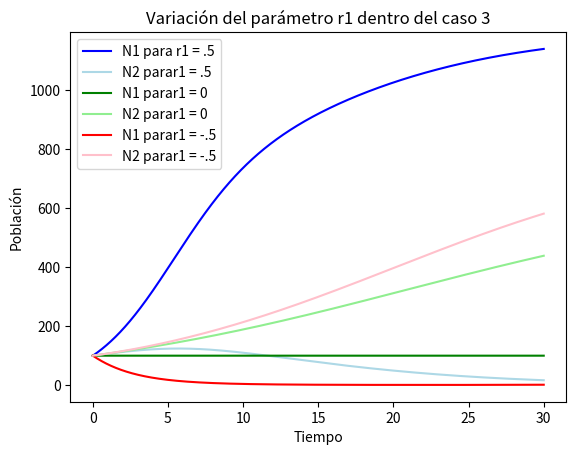
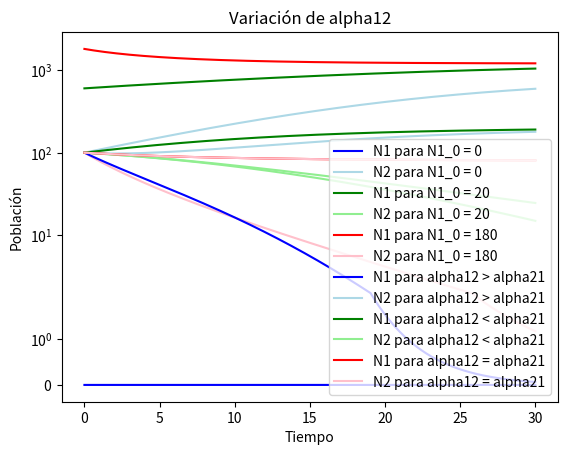

Write Python code to recreate these figures, in order.
import numpy as np
import matplotlib.pyplot as plt

def dN1dt(N1, N2, r1, K1, alpha12):
    return (r1 * N1 * (K1 - N1 - alpha12 * N2)) / K1

def dN2dt(N1, N2, r2, K2, alpha21):
    return (r2 * N2 * (K2 - N2 - alpha21 * N1)) / K2

def rk4_for_ode_system(h:float, odes:list, initial_conditions:list, t0:float, tmax:float):
    """
    Parameters:
    h: float
        Step size
    odes: list of functions
        List of functions that represent the system of ODEs
    initial_conditions: list of floats
        Initial conditions of the system
    t0: float
        Initial time
    tmax: float
        Final time
    
    Returns:
    approximations: np.array
        Array with the approximations of the system of ODEs

    """
    approximations = np.array(np.array([initial_conditions]))

    t = t0 + h
    while t <= tmax:
        k1 = h*np.array([odes[0](approximations[-1][0], approximations[-1][1]), odes[1](approximations[-1][0], approximations[-1][1])])
        k2 = h*np.array([odes[0](approximations[-1][0] + k1[0]/2, approximations[-1][1] + k1[1]/2), odes[1](approximations[-1][0] + k1[0]/2, approximations[-1][1] + k1[1]/2)])
        k3 = h*np.array([odes[0](approximations[-1][0] + k2[0]/2, approximations[-1][1] + k2[1]/2), odes[1](approximations[-1][0] + k2[0]/2, approximations[-1][1] + k2[1]/2)])
        k4 = h*np.array([odes[0](approximations[-1][0] + k3[0], approximations[-1][1] + k3[1]), odes[1](approximations[-1][0] + k3[0], approximations[-1][1] + k3[1])])
        next_approximation = approximations[-1] + (k1 + 2*k2 + 2*k3 + k4)/6
        approximations = np.append(approximations, [next_approximation], axis=0)
        t += h
    return approximations

# Parámetros
r1_n = .5
r1_0 = 0
r1_p = -.5
r2 = 0.1
K1 = 1200
K2 = 800
alpha12 = 2.7
alpha21 = 1.5

# Condiciones iniciales
N1_0 = 100
N2_0 = 100
initial_conditions = [N1_0, N2_0]

# Tiempo
t0 = 0
tmax = 30
h = 0.005
t = np.linspace(t0, tmax, int(tmax/h) + 1)

# Resolviendo el sistema de ecuaciones diferenciales
odes_n = [lambda N1, N2: dN1dt(N1, N2, r1_n, K1, alpha12), lambda N1, N2: dN2dt(N1, N2, r2, K2, alpha21)]
odes_0 = [lambda N1, N2: dN1dt(N1, N2, r1_0, K1, alpha12), lambda N1, N2: dN2dt(N1, N2, r2, K2, alpha21)]
odes_p = [lambda N1, N2: dN1dt(N1, N2, r1_p, K1, alpha12), lambda N1, N2: dN2dt(N1, N2, r2, K2, alpha21)]

approximations_n = rk4_for_ode_system(h, odes_n, initial_conditions, t0, tmax)
approximations_0 = rk4_for_ode_system(h, odes_0, initial_conditions, t0, tmax)
approximations_p = rk4_for_ode_system(h, odes_p, initial_conditions, t0, tmax)
print(len(approximations_0))

# Graficando
plt.figure()
plt.plot(t, approximations_n[:, 0],color='blue', label='N1 para r1 = .5')
plt.plot(t, approximations_n[:, 1],color='lightblue', label='N2 parar1 = .5')
plt.plot(t, approximations_0[:, 0], color='green', label='N1 parar1 = 0')
plt.plot(t, approximations_0[:, 1],color='lightgreen', label='N2 parar1 = 0')
plt.plot(t, approximations_p[:, 0],color='red', label='N1 parar1 = -.5')
plt.plot(t, approximations_p[:, 1],color='pink', label='N2 parar1 = -.5')
plt.xlabel('Tiempo')
plt.ylabel('Población')
plt.title('Variación del parámetro r1 dentro del caso 3')
plt.legend()
plt.show()


odes_01 = [lambda N1, N2: dN1dt(N1, N2, 0.1, K1, alpha12), lambda N1, N2: dN2dt(N1, N2, r2, K2, alpha21)]
# gráfico variando N1_0
N1_0 = 0
N2_0 = 100
initial_conditions = [N1_0, N2_0]
approximations_1 = rk4_for_ode_system(h, odes_01, initial_conditions, t0, tmax)
N1_0 = 600
N2_0 = 100
initial_conditions = [N1_0, N2_0]
approximations_2 = rk4_for_ode_system(h, odes_01, initial_conditions, t0, tmax)
N1_0 = 1800
N2_0 = 100
initial_conditions = [N1_0, N2_0]
approximations_3 = rk4_for_ode_system(h, odes_01, initial_conditions, t0, tmax)
plt.figure()
plt.plot(t, approximations_1[:, 0],color='blue', label='N1 para N1_0 = 0')
plt.plot(t, approximations_1[:, 1],color='lightblue', label='N2 para N1_0 = 0')
plt.plot(t, approximations_2[:, 0], color='green', label='N1 para N1_0 = 20')
plt.plot(t, approximations_2[:, 1],color='lightgreen', label='N2 para N1_0 = 20')
plt.plot(t, approximations_3[:, 0],color='red', label='N1 para N1_0 = 180')
plt.plot(t, approximations_3[:, 1],color='pink', label='N2 para N1_0 = 180')
plt.xlabel('Tiempo')
plt.ylabel('Población')
plt.title('Variación de N1_0 dentro del caso 3')
plt.yscale('symlog')
plt.legend()


plt.show()


# gráficos variando el alpha12

alpha12 = 5
N1_0 = 100
N2_0 = 100
K1 = 200
K2 = 200
initial_conditions = [N1_0, N2_0]
odes_02 = [lambda N1, N2: dN1dt(N1, N2, 0.1, K1, alpha12), lambda N1, N2: dN2dt(N1, N2, 0.1, K2, 1.5)]
approximations_1 = rk4_for_ode_system(h, odes_02, initial_conditions, t0, tmax)

alpha12 = 0
N1_0 = 100
N2_0 = 100
initial_conditions = [N1_0, N2_0]
odes_02 = [lambda N1, N2: dN1dt(N1, N2, 0.1, K1, alpha12), lambda N1, N2: dN2dt(N1, N2, 0.1, K2, alpha21)]
approximations_2 = rk4_for_ode_system(h, odes_02, initial_conditions, t0, tmax)

alpha12 = 1.5
N1_0 = 100
N2_0 = 100
initial_conditions = [N1_0, N2_0]
odes_02 = [lambda N1, N2: dN1dt(N1, N2, 0.1, K1, alpha12), lambda N1, N2: dN2dt(N1, N2, 0.1, K2, alpha21)]
approximations_3 = rk4_for_ode_system(h, odes_02, initial_conditions, t0, tmax)


plt.plot(t, approximations_1[:, 0],color='blue', label='N1 para alpha12 > alpha21')
plt.plot(t, approximations_1[:, 1],color='lightblue', label='N2 para alpha12 > alpha21')
plt.plot(t, approximations_2[:, 0], color='green', label='N1 para alpha12 < alpha21')
plt.plot(t, approximations_2[:, 1],color='lightgreen', label='N2 para alpha12 < alpha21')
plt.plot(t, approximations_3[:, 0],color='red', label='N1 para alpha12 = alpha21')
plt.plot(t, approximations_3[:, 1],color='pink', label='N2 para alpha12 = alpha21')
plt.xlabel('Tiempo')
plt.ylabel('Población')
plt.title('Variación de alpha12')
plt.legend()
plt.show()

